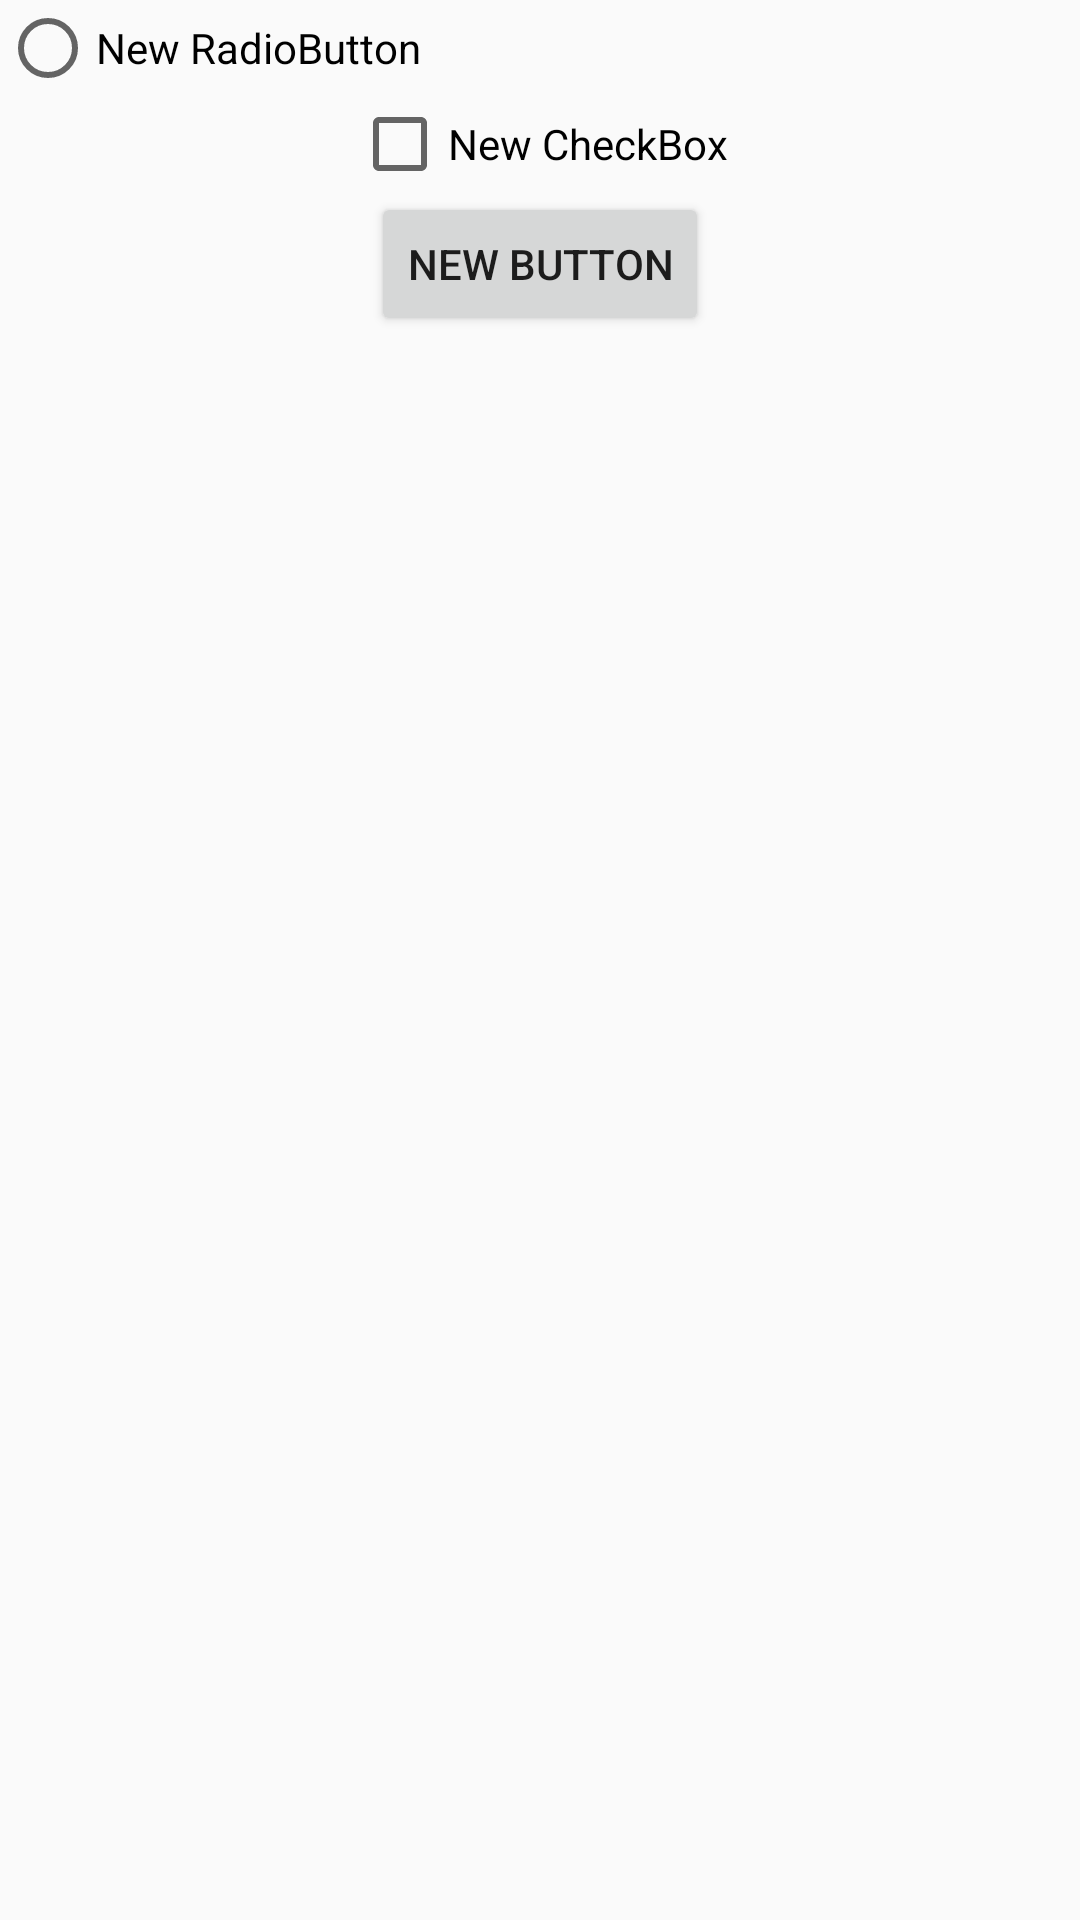

The Android layout XML behind this screen, and the referenced resources:
<!-- AndroidManifest.xml: application theme AppTheme -->
<!-- res/layout/frag01.xml -->
<?xml version="1.0" encoding="utf-8"?>
<LinearLayout xmlns:android="http://schemas.android.com/apk/res/android"
    android:orientation="vertical" android:layout_width="match_parent"
    android:layout_height="match_parent">

    <RadioButton
        android:layout_width="wrap_content"
        android:layout_height="wrap_content"
        android:text="New RadioButton"
        android:id="@+id/radioButton" />

    <CheckBox
        android:layout_width="wrap_content"
        android:layout_height="wrap_content"
        android:text="New CheckBox"
        android:id="@+id/checkBox"
        android:layout_gravity="center_horizontal" />

    <Button
        android:layout_width="wrap_content"
        android:layout_height="wrap_content"
        android:text="New Button"
        android:id="@+id/button3"
        android:layout_gravity="center_horizontal" />
</LinearLayout>
<!-- resources referenced by this layout -->
<resources>
  <style name="AppTheme" parent="Theme.AppCompat.Light.DarkActionBar">
          
          <item name="colorPrimary">@color/colorPrimary</item>
      </style>
  <color name="colorPrimary">#3fb5a7</color>
</resources>
